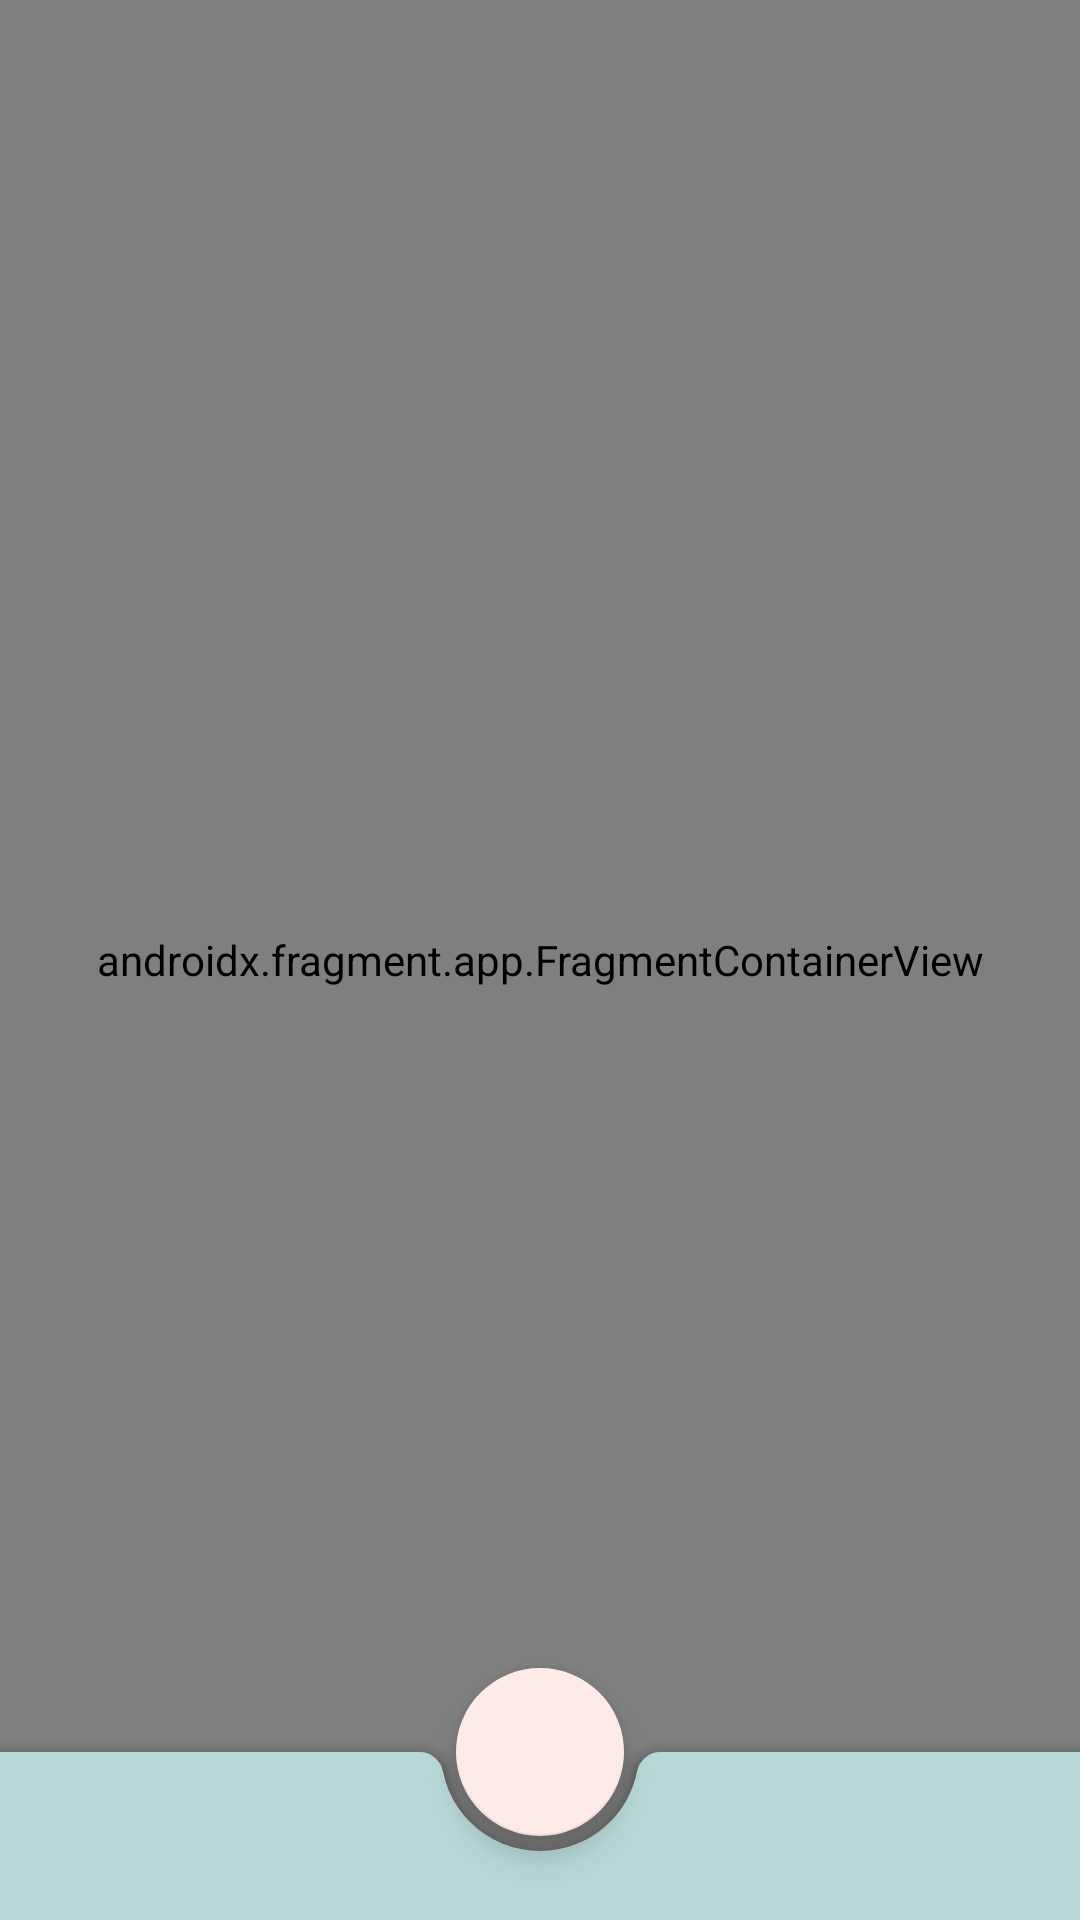

Write the Android layout XML for this screen, with the resource values it uses.
<!-- AndroidManifest.xml: application theme AppTheme -->
<!-- res/layout/activity_main.xml -->
<?xml version="1.0" encoding="utf-8"?>
<androidx.coordinatorlayout.widget.CoordinatorLayout xmlns:android="http://schemas.android.com/apk/res/android"
    xmlns:app="http://schemas.android.com/apk/res-auto"
    xmlns:tools="http://schemas.android.com/tools"
    android:layout_width="match_parent"
    android:layout_height="match_parent"
    tools:context=".presentation.main.MainActivity">

    <androidx.fragment.app.FragmentContainerView
        android:id="@+id/main_fragments_container"
        android:name="androidx.navigation.fragment.NavHostFragment"
        android:layout_width="match_parent"
        android:layout_height="match_parent"
        app:defaultNavHost="true"
        app:layout_constraintBottom_toBottomOf="parent"
        app:layout_constraintLeft_toLeftOf="parent"
        app:layout_constraintRight_toRightOf="parent"
        app:layout_constraintTop_toTopOf="parent"
        app:navGraph="@navigation/nav_graph" />

    <com.google.android.material.bottomappbar.BottomAppBar
        android:id="@+id/bottomAppBar"
        style="@style/Widget.MaterialComponents.BottomAppBar.Colored"
        android:layout_width="match_parent"
        android:layout_height="wrap_content"
        android:layout_gravity="bottom" />

    <com.google.android.material.floatingactionbutton.FloatingActionButton
        android:id="@+id/start_livestream_button"
        android:layout_width="wrap_content"
        android:layout_height="wrap_content"
        app:layout_anchor="@id/bottomAppBar"
        app:srcCompat="@drawable/ic_baseline_live_tv_24" />

    <ProgressBar
        android:id="@+id/progress_bar"
        android:layout_width="wrap_content"
        android:layout_height="wrap_content"
        android:layout_gravity="center"
        android:layout_marginStart="32dp"
        android:layout_marginTop="64dp"
        android:layout_marginEnd="32dp"
        android:layout_marginBottom="64dp"
        android:visibility="gone"
        app:layout_constraintBottom_toBottomOf="parent"
        app:layout_constraintEnd_toEndOf="@+id/login_password"
        app:layout_constraintStart_toStartOf="@+id/login_password"
        app:layout_constraintTop_toTopOf="parent"
        app:layout_constraintVertical_bias="0.3" />

</androidx.coordinatorlayout.widget.CoordinatorLayout>
<!-- resources referenced by this layout -->
<resources>
  <style name="AppTheme" parent="Theme.MaterialComponents.NoActionBar">
          <item name="bottomAppBarStyle">@style/Widget.App.BottomAppBar</item>
          <item name="floatingActionButtonStyle">@style/Widget.App.FloatingActionButton</item>
  
          <item name="colorPrimary">@color/columbia_blue</item>
          <item name="colorPrimaryDark">@color/storm_cloud</item>
          <item name="colorAccent">@color/weldon_blue</item>
      </style>
  <style name="Widget.App.BottomAppBar" parent="Widget.MaterialComponents.BottomAppBar.Colored">
          <item name="materialThemeOverlay">@style/ThemeOverlay.App.BottomAppBar</item>
      </style>
  <style name="Widget.App.FloatingActionButton" parent="Widget.MaterialComponents.FloatingActionButton">
          <item name="materialThemeOverlay">@style/ThemeOverlay.App.FloatingActionButton</item>
      </style>
  <color name="columbia_blue">#B8D8D8</color>
  <color name="storm_cloud">#4F6367</color>
  <color name="weldon_blue">#7A9E9F</color>
  <style name="ThemeOverlay.App.BottomAppBar" parent="">
          <item name="colorPrimary">@color/shrine_pink_100</item>
          <item name="colorOnPrimary">@color/shrine_pink_900</item>
          <item name="textAppearanceSubtitle1">@style/TextAppearance.MaterialComponents.Subtitle1</item>
      </style>
  <style name="ThemeOverlay.App.FloatingActionButton" parent="">
          <item name="colorSecondary">@color/shrine_pink_50</item>
          <item name="colorOnSecondary">@color/shrine_pink_900</item>
          <item name="shapeAppearanceSmallComponent">@style/ShapeAppearance.MaterialComponents.SmallComponent</item>
      </style>
  <color name="shrine_pink_100">#FEDBD0</color>
  <color name="shrine_pink_900">#442C2E</color>
  <color name="shrine_pink_50">#FEEAE6</color>
</resources>
